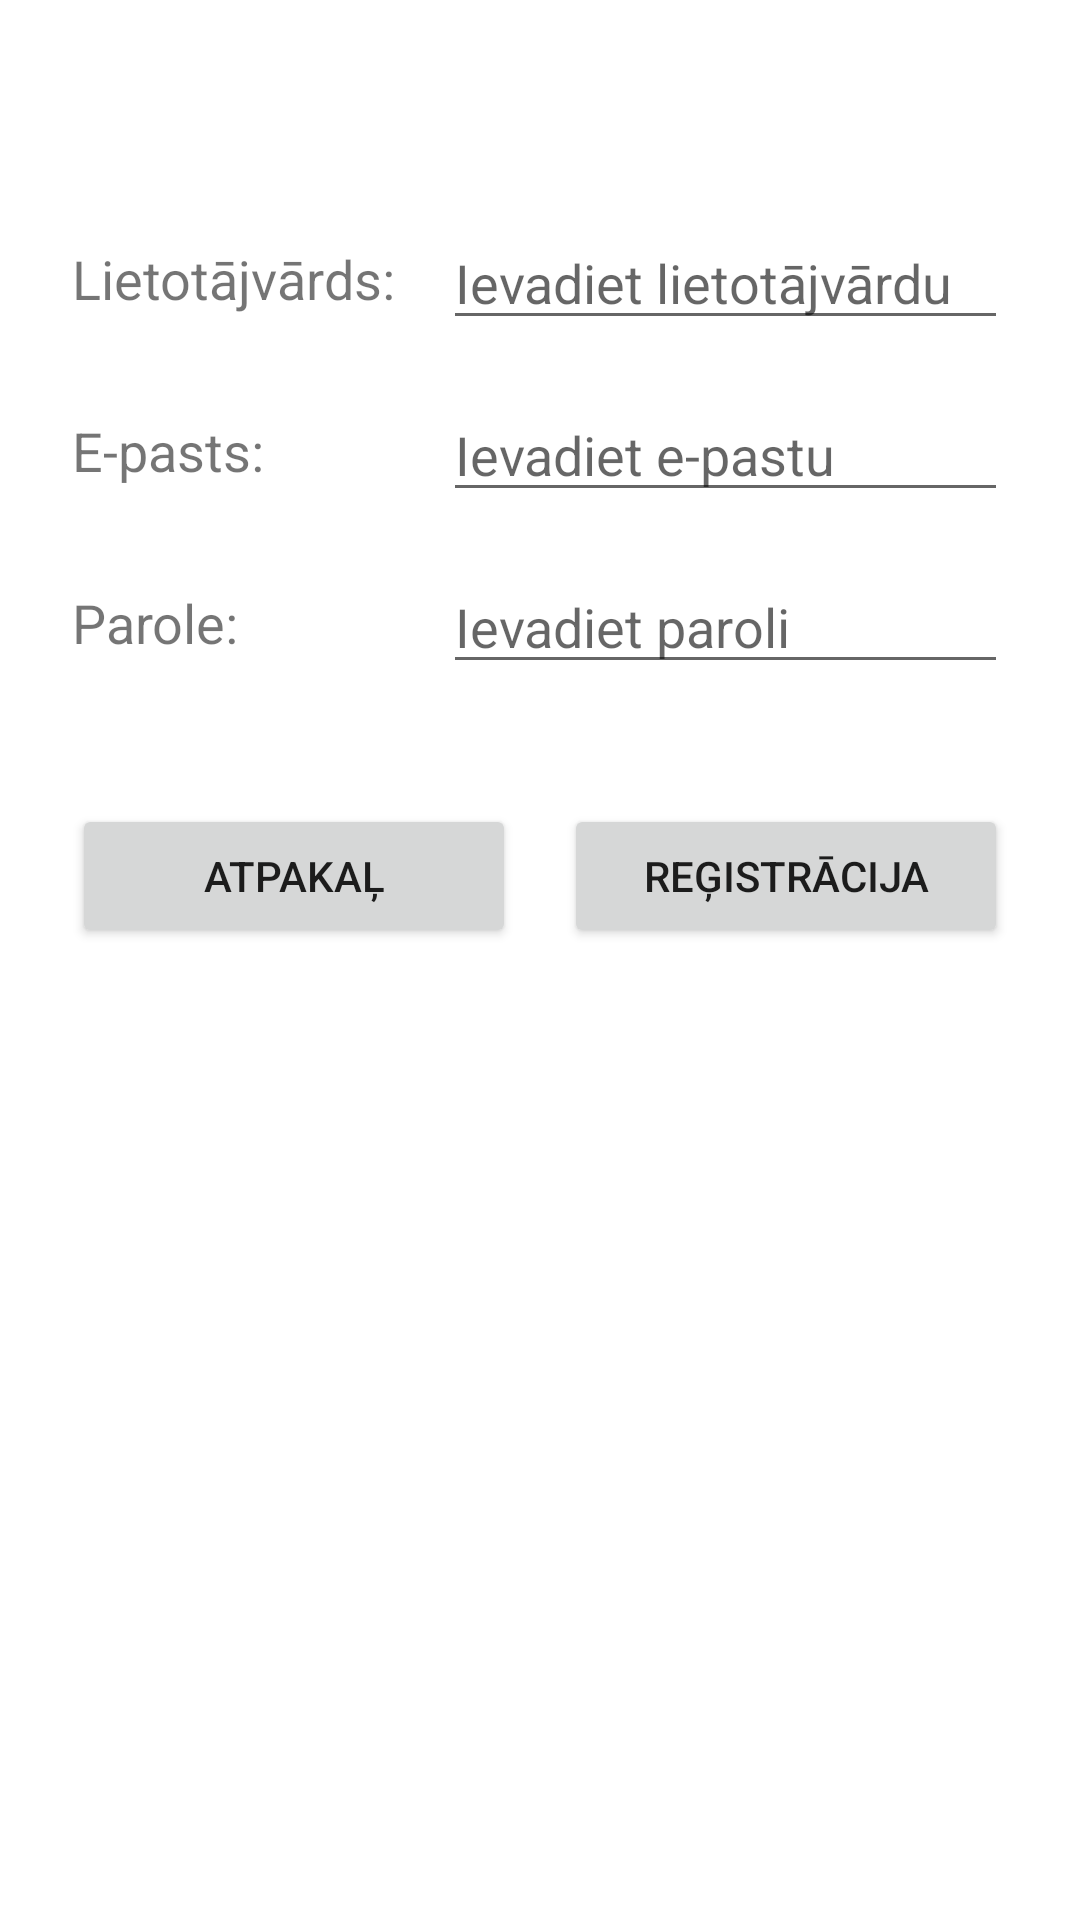

Write the Android layout XML for this screen, with the resource values it uses.
<!-- AndroidManifest.xml: application theme Theme.Movie_Watchlist_APP -->
<!-- res/layout/registracijas_logs.xml -->
<?xml version="1.0" encoding="utf-8"?>
<androidx.constraintlayout.widget.ConstraintLayout xmlns:android="http://schemas.android.com/apk/res/android"
    xmlns:app="http://schemas.android.com/apk/res-auto"
    xmlns:tools="http://schemas.android.com/tools"
    android:layout_width="match_parent"
    android:layout_height="match_parent"
    android:padding="24dp"
    tools:context=".ui.settings.SettingsFragment">

    <TextView
        android:id="@+id/text_settings"
        android:layout_width="wrap_content"
        android:layout_height="wrap_content"
        android:text="Lietotājvārds:"
        android:textSize="18sp"
        app:layout_constraintBottom_toBottomOf="@+id/editTextText2"
        app:layout_constraintStart_toStartOf="parent"
        app:layout_constraintTop_toTopOf="@+id/editTextText2" />

    <EditText
        android:id="@+id/editTextText2"
        android:layout_width="0dp"
        android:layout_height="wrap_content"
        android:layout_marginStart="16dp"
        android:layout_marginTop="48dp"
        android:ems="10"
        android:hint="Ievadiet lietotājvārdu"
        android:inputType="text"
        app:layout_constraintEnd_toEndOf="parent"
        app:layout_constraintStart_toEndOf="@+id/text_settings"
        app:layout_constraintTop_toTopOf="parent" />

    <TextView
        android:id="@+id/textView3"
        android:layout_width="wrap_content"
        android:layout_height="wrap_content"
        android:text="E-pasts:"
        android:textSize="18sp"
        app:layout_constraintBottom_toBottomOf="@+id/editTextText3"
        app:layout_constraintStart_toStartOf="parent"
        app:layout_constraintTop_toTopOf="@+id/editTextText3" />

    <EditText
        android:id="@+id/editTextText3"
        android:layout_width="0dp"
        android:layout_height="wrap_content"
        android:layout_marginTop="16dp"
        android:ems="10"
        android:hint="Ievadiet e-pastu"
        android:inputType="textEmailAddress"
        app:layout_constraintEnd_toEndOf="parent"
        app:layout_constraintStart_toStartOf="@+id/editTextText2"
        app:layout_constraintTop_toBottomOf="@+id/editTextText2" />

    <TextView
        android:id="@+id/textView4"
        android:layout_width="wrap_content"
        android:layout_height="wrap_content"
        android:text="Parole:"
        android:textSize="18sp"
        app:layout_constraintBottom_toBottomOf="@+id/editTextTextPassword2"
        app:layout_constraintStart_toStartOf="parent"
        app:layout_constraintTop_toTopOf="@+id/editTextTextPassword2" />

    <EditText
        android:id="@+id/editTextTextPassword2"
        android:layout_width="0dp"
        android:layout_height="wrap_content"
        android:layout_marginTop="16dp"
        android:ems="10"
        android:hint="Ievadiet paroli"
        android:inputType="textPassword"
        app:layout_constraintEnd_toEndOf="parent"
        app:layout_constraintStart_toStartOf="@+id/editTextText3"
        app:layout_constraintTop_toBottomOf="@+id/editTextText3" />

    <Button
        android:id="@+id/button3"
        android:layout_width="0dp"
        android:layout_height="wrap_content"
        android:layout_marginTop="40dp"
        android:layout_marginEnd="8dp"
        android:text="Atpakaļ"
        app:layout_constraintEnd_toStartOf="@+id/button4"
        app:layout_constraintHorizontal_bias="0.5"
        app:layout_constraintStart_toStartOf="parent"
        app:layout_constraintTop_toBottomOf="@+id/editTextTextPassword2" />

    <Button
        android:id="@+id/button4"
        android:layout_width="0dp"
        android:layout_height="wrap_content"
        android:layout_marginStart="8dp"
        android:text="Reģistrācija"
        app:layout_constraintBottom_toBottomOf="@+id/button3"
        app:layout_constraintEnd_toEndOf="parent"
        app:layout_constraintHorizontal_bias="0.5"
        app:layout_constraintStart_toEndOf="@+id/button3"
        app:layout_constraintTop_toTopOf="@+id/button3" />

</androidx.constraintlayout.widget.ConstraintLayout>
<!-- resources referenced by this layout -->
<resources>
  <style name="Theme.Movie_Watchlist_APP" parent="Theme.MaterialComponents.DayNight.DarkActionBar">
          
          <item name="colorPrimary">@color/purple_500</item>
          <item name="colorPrimaryVariant">@color/purple_700</item>
          <item name="colorOnPrimary">@color/white</item>
          
          <item name="colorSecondary">@color/teal_200</item>
          <item name="colorSecondaryVariant">@color/teal_700</item>
          <item name="colorOnSecondary">@color/black</item>
          
          <item name="android:statusBarColor">?attr/colorPrimaryVariant</item>
          
      </style>
  <!-- not gathered from this repository: default colours our renderer supplied (Android Studio template values) -->
  <color name="purple_500">#FF6200EE</color>
  <color name="purple_700">#FF3700B3</color>
  <color name="teal_200">#FF03DAC5</color>
  <color name="teal_700">#FF018786</color>
  <color name="black">#FF000000</color>
  <color name="white">#FFFFFFFF</color>
</resources>
